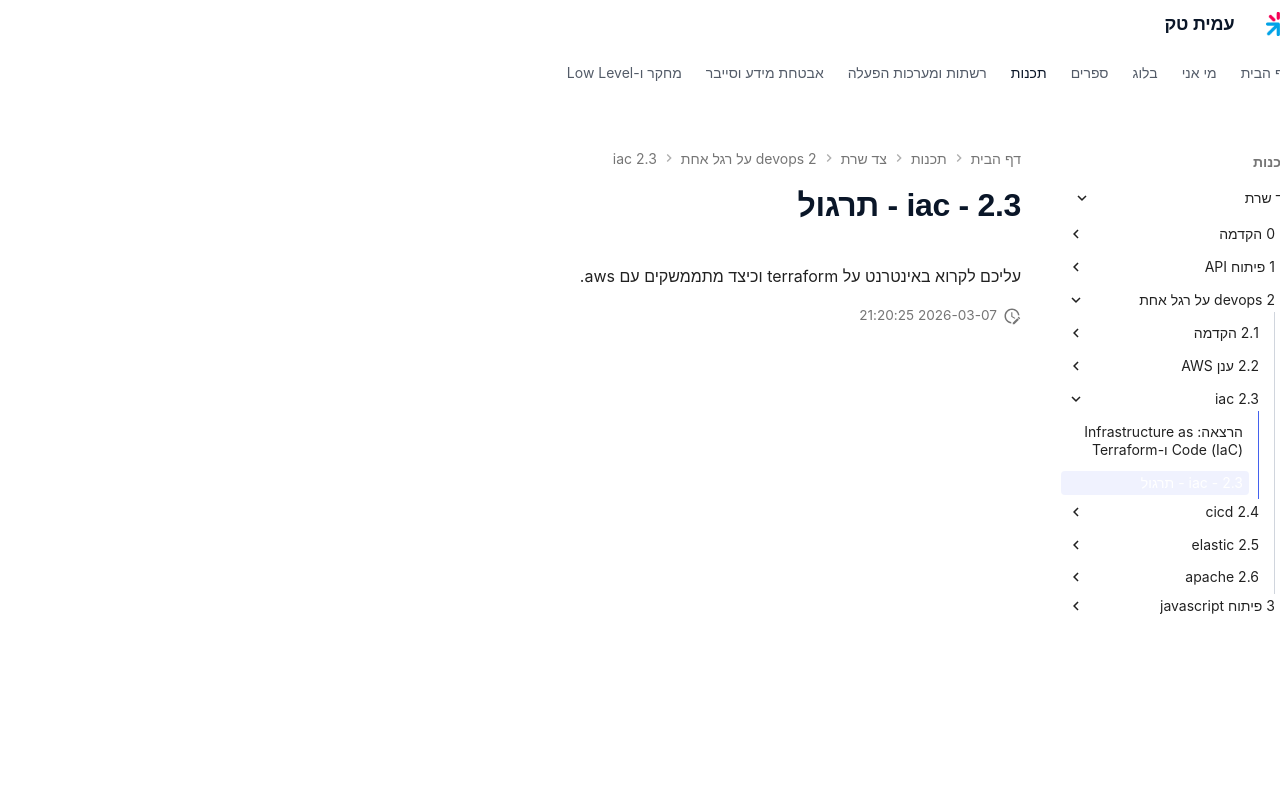

repository: AmitPinchasi/amittech · page: צד-שרת/2 - devops על רגל אחת/2.3 - iac/2.3 - iac - תרגול/index.html · generator: mkdocs

עליכם לקרוא באינטרנט על terraform וכיצד מתממשקים עם aws.
